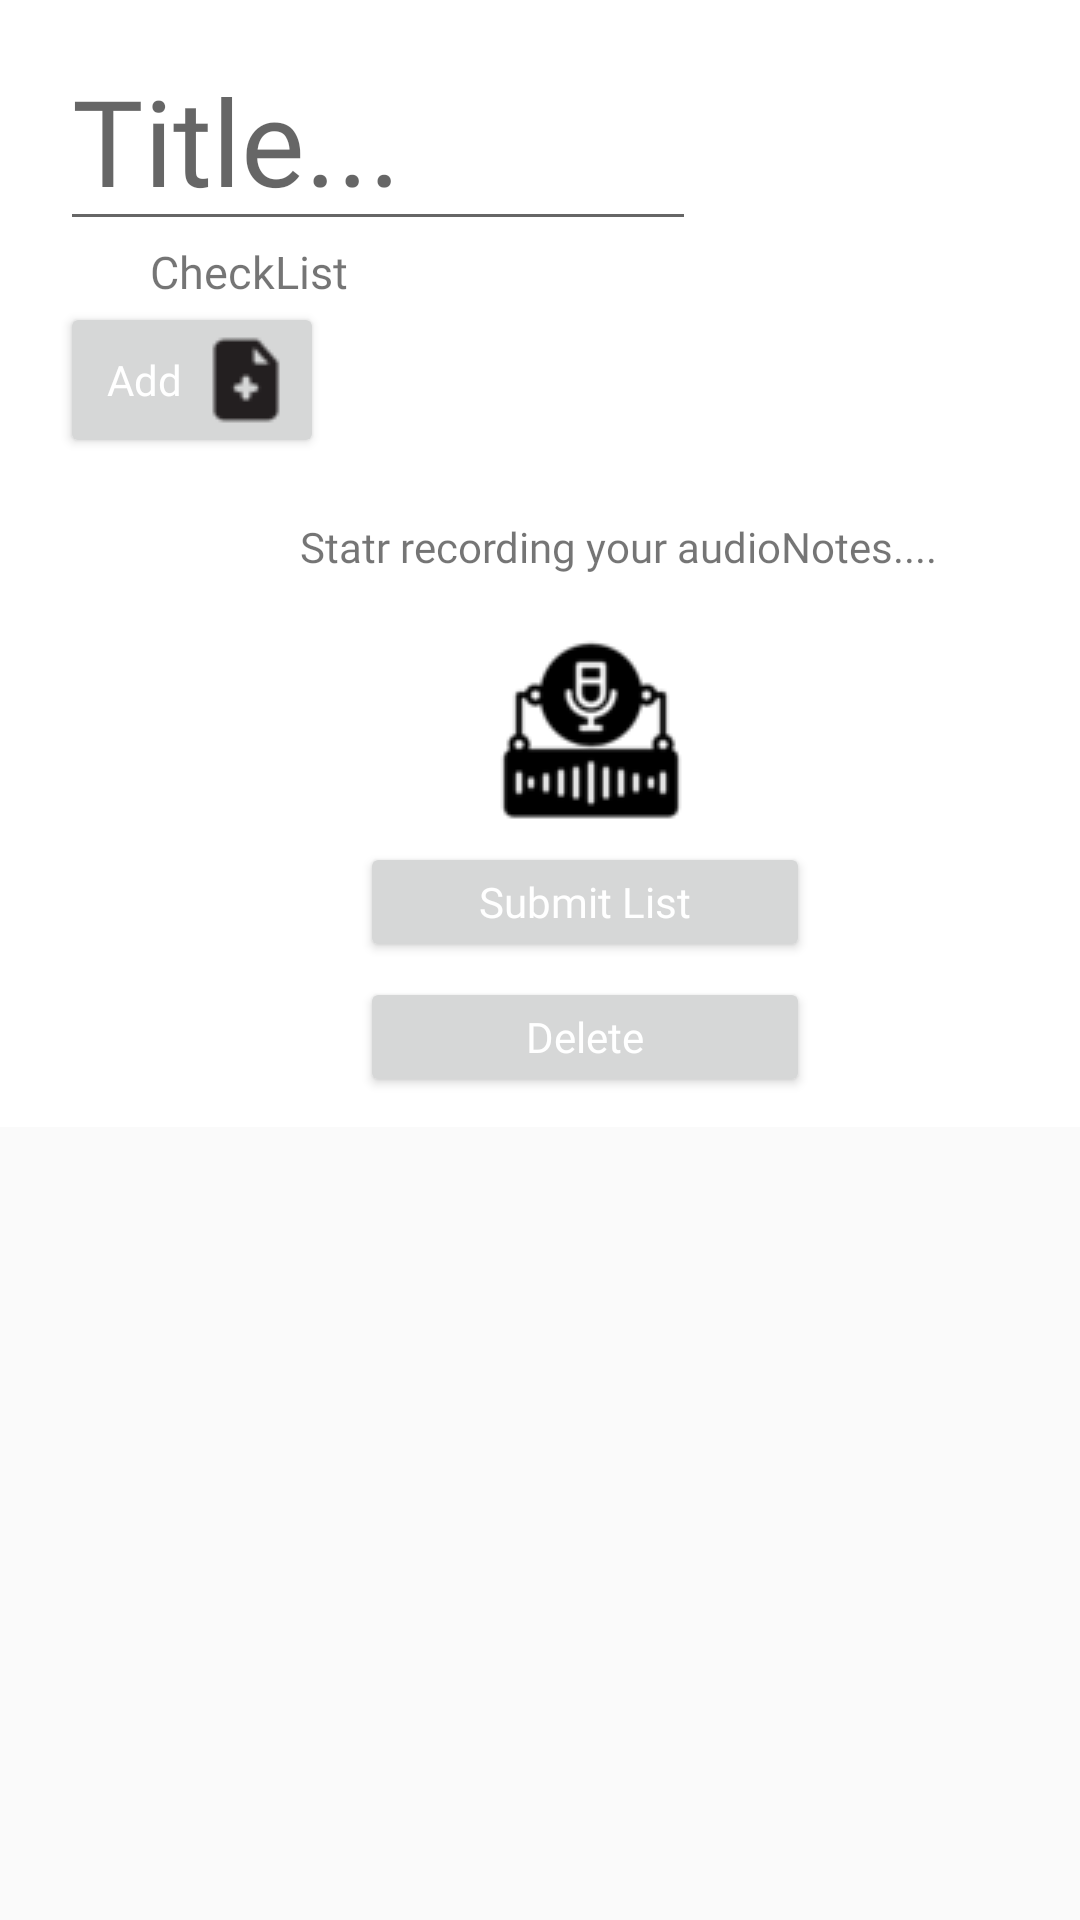

The Android layout XML behind this screen, and the referenced resources:
<!-- AndroidManifest.xml: application theme Theme.NotesTop -->
<!-- res/layout/activity_check_list_edit.xml -->
<?xml version="1.0" encoding="utf-8"?>
<ScrollView xmlns:android="http://schemas.android.com/apk/res/android"
    xmlns:app="http://schemas.android.com/apk/res-auto"
    xmlns:tools="http://schemas.android.com/tools"
    android:layout_width="match_parent"
    android:layout_height="match_parent"
    tools:context=".MainActivity">

    <LinearLayout
        android:id="@+id/MainLinear"
        android:layout_width="match_parent"
        android:layout_height="match_parent"
        android:layout_centerHorizontal="true"
        android:layout_marginBottom="400dp"
        android:background="@color/white"
        android:orientation="vertical"
        tools:context=".MainActivity">

        <LinearLayout
            android:layout_width="match_parent"
            android:layout_height="wrap_content"
            android:orientation="horizontal">

        <EditText
            android:id="@+id/titleCK"
            android:layout_width="212dp"
            android:layout_height="wrap_content"
            android:layout_marginLeft="20dp"
            android:layout_marginTop="10dp"
            android:fontFamily="@font/regular"
            android:hint="Title..."
            android:singleLine="true"
            android:textSize="40dp"></EditText>

        </LinearLayout>

        <LinearLayout
            android:layout_width="match_parent"
            android:layout_height="wrap_content"
            android:orientation="vertical">

            <LinearLayout
                android:layout_width="match_parent"
                android:layout_height="wrap_content"
                android:orientation="horizontal">

            </LinearLayout>
        </LinearLayout>


        <TextView
            android:layout_width="wrap_content"
            android:layout_height="wrap_content"
            android:layout_marginLeft="50dp"
            android:fontFamily="@font/regular"
            android:text="CheckList"
            android:textSize="15sp"></TextView>

        <LinearLayout
            android:id="@+id/layout_list"
            android:layout_width="match_parent"
            android:layout_height="wrap_content"
            android:orientation="vertical">

        </LinearLayout>


        <Button
            android:id="@+id/button_add"
            android:layout_width="wrap_content"
            android:layout_height="wrap_content"
            android:layout_marginLeft="20dp"
            android:drawableRight="@drawable/add_checklist"
            android:fontFamily="@font/googlesans"
            android:paddingLeft="10dp"
            android:paddingRight="10dp"
            android:text="Add"
            android:textAllCaps="false"
            android:textColor="@color/white"></Button>

        <LinearLayout
            android:layout_width="match_parent"
            android:layout_height="wrap_content"
            android:orientation="vertical">


            <TextView
                android:layout_width="wrap_content"
                android:layout_height="wrap_content"
                android:layout_marginVertical="20dp"
                android:layout_marginLeft="100dp"
                android:fontFamily="@font/regular"
                android:text="Statr recording your audioNotes...."></TextView>


            <ImageView
                android:id="@+id/recordingNotes"
                android:layout_width="wrap_content"
                android:layout_height="wrap_content"
                android:layout_marginLeft="165dp"
                android:backgroundTint="@color/white"
                android:src="@drawable/voicesearch_37022"></ImageView>

        </LinearLayout>


        <Button
            android:id="@+id/button_submit_list"
            android:layout_width="150dp"
            android:layout_height="40dp"
            android:layout_marginLeft="120dp"
            android:layout_marginTop="5dp"
            android:layout_marginRight="15dp"
            android:fontFamily="@font/googlesans"
            android:paddingLeft="10dp"
            android:paddingRight="10dp"
            android:text="Submit List"
            android:textAllCaps="false"
            android:textColor="@color/white"></Button>

        <Button
            android:id="@+id/button_cancell"
            android:layout_width="150dp"
            android:layout_height="40dp"
            android:layout_marginLeft="120dp"
            android:layout_marginTop="5dp"
            android:layout_marginRight="15dp"
            android:layout_marginBottom="10dp"
            android:fontFamily="@font/googlesans"
            android:paddingLeft="10dp"
            android:paddingRight="10dp"
            android:text="Delete"
            android:textAllCaps="false"
            android:textColor="@color/white"></Button>

    </LinearLayout>
</ScrollView>
<!-- resources referenced by this layout -->
<resources>
  <color name="white">#FFFFFFFF</color>
  <!-- drawable add_checklist: png bitmap (drawable-v24, 1179 bytes) -->
  <!-- drawable voicesearch_37022: png bitmap (drawable-v24, 2213 bytes) -->
  <style name="Theme.NotesTop" parent="Theme.AppCompat.Light.DarkActionBar">
          
          <item name="colorPrimary">#92B4EC</item>
          <item name="colorPrimaryVariant">#ABC9FF</item>
          <item name="colorOnPrimary">@color/white</item>
          <item name="fontFamily">@font/regular</item>
          
          <item name="colorSecondary">@color/teal_700</item>
          <item name="colorSecondaryVariant">@color/teal_700</item>
          <item name="colorOnSecondary">@color/purple_500</item>
          
          <item name="android:statusBarColor" tools:targetApi="l">?attr/colorPrimaryVariant</item>
          
      </style>
  <color name="teal_700">#FF018786</color>
  <color name="purple_500">#FFD24C</color>
</resources>
